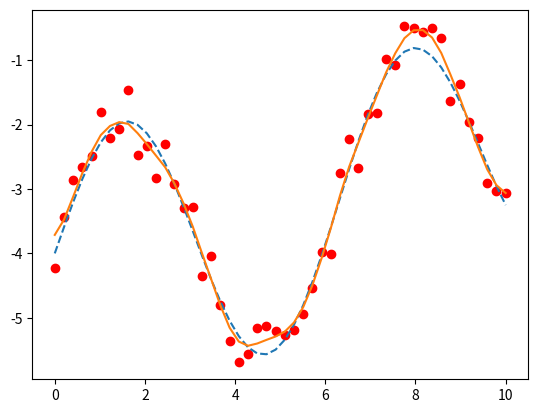

Generate this figure with matplotlib:
%matplotlib inline
%load_ext autoreload
%autoreload 2

import math

import numpy as np
import matplotlib.pyplot as plt
import scipy.fftpack

x = np.linspace(0,10,50)
y = 2 * np.sin(x) - 4 * np.cos(x/10)
variation = 0.5
y_noisy = y + (np.random.random(y.size) * (variation * 2) - variation)

s = 7.62
s = 4.4755

k = np.arange(1, y_noisy.size + 1)

lam = 2 - 2 * np.cos((k - 1) * math.pi / k.size)
gam = 1 / (1 + s * lam ** 2)

smoothed_y = scipy.fftpack.idctn(gam * scipy.fftpack.dctn(y_noisy, norm="ortho"), norm="ortho")

plt.plot(x, y, "--")
plt.plot(x, smoothed_y)
plt.scatter(x, y_noisy, c="r")
plt.show()